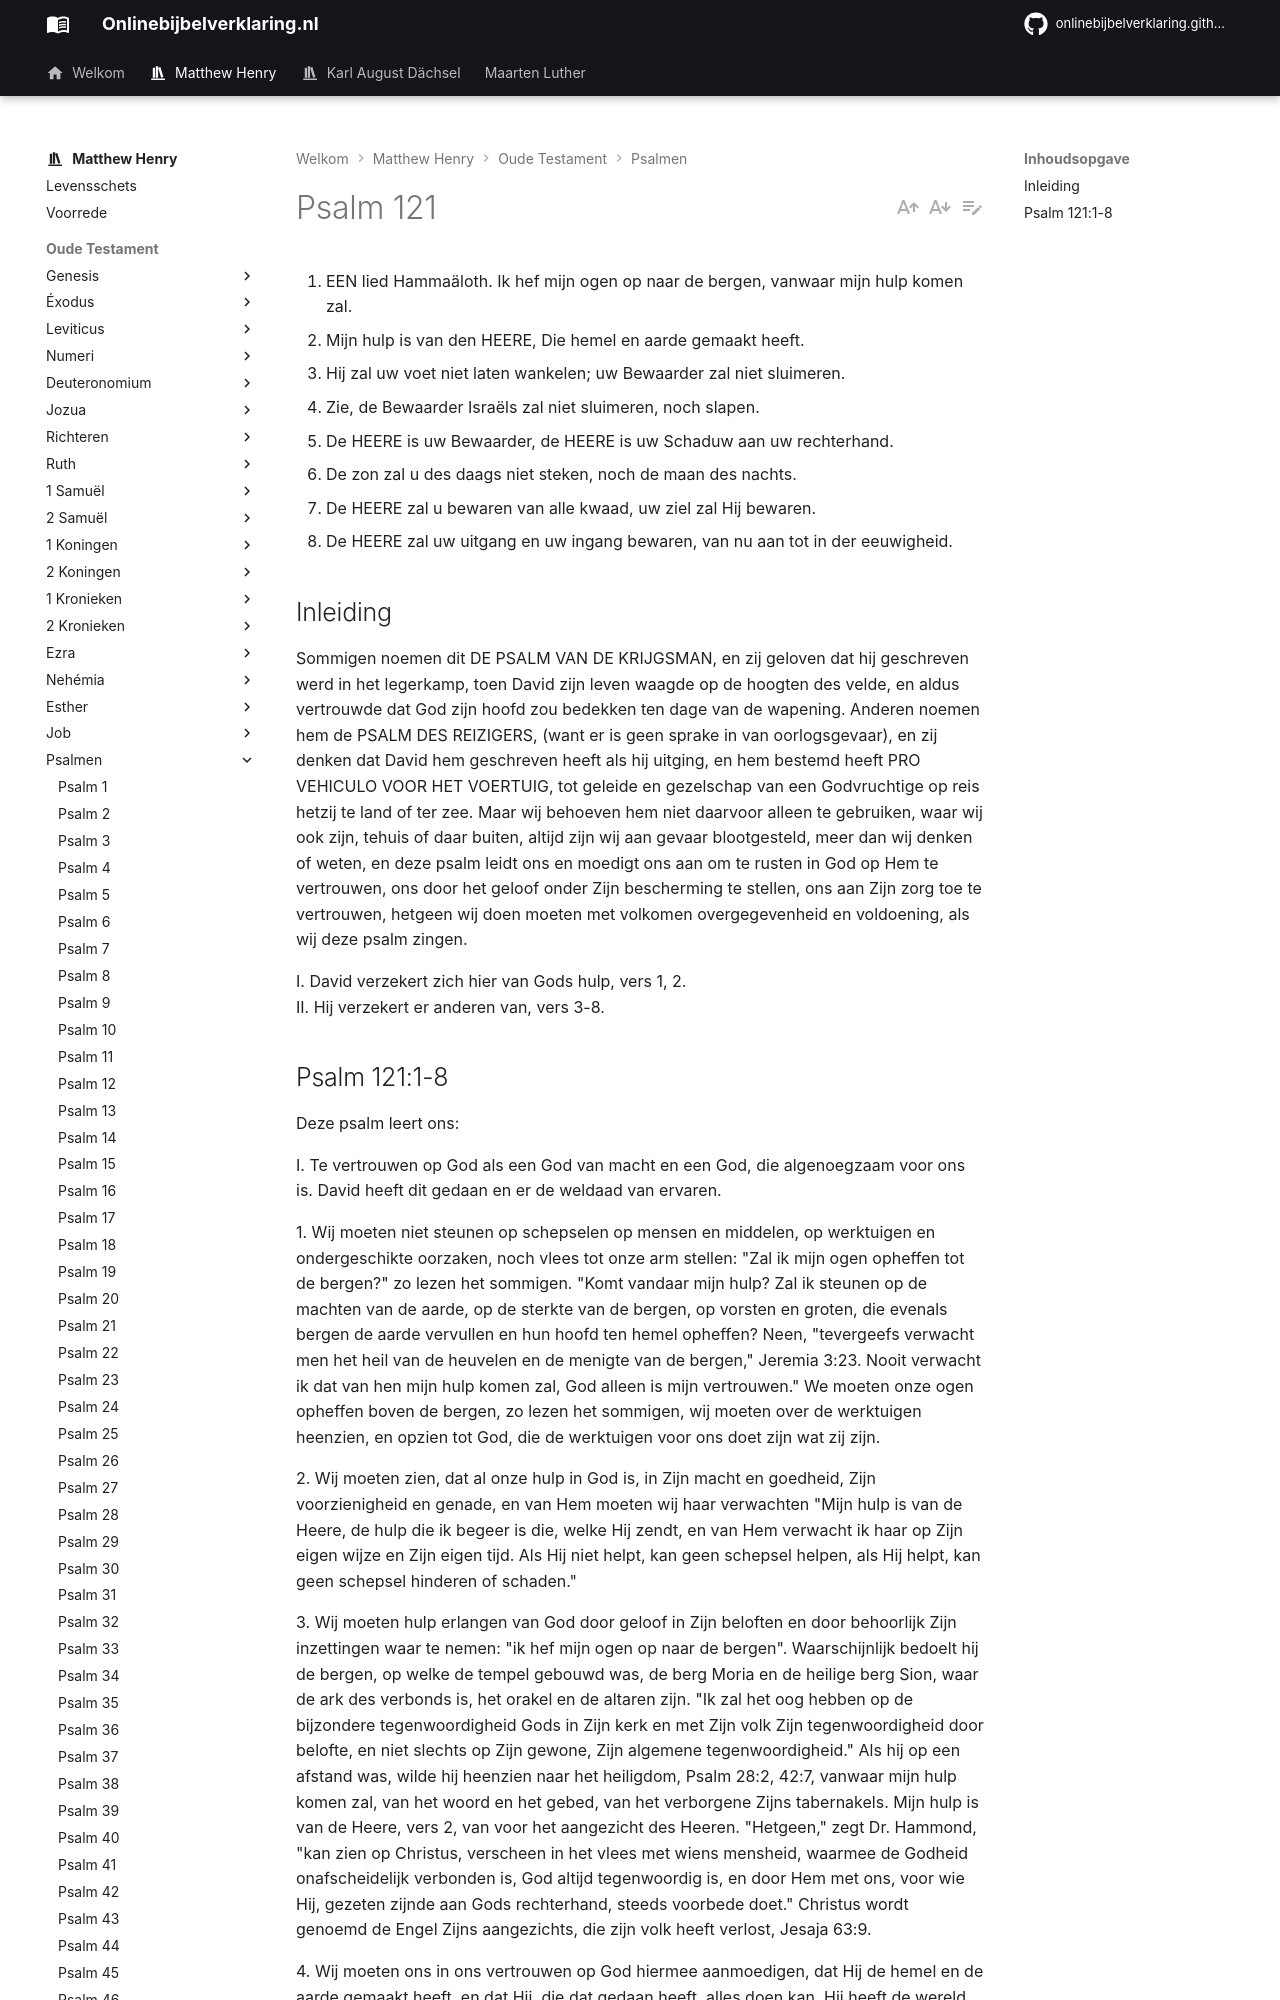

repository: onlinebijbelverklaring/onlinebijbelverklaring.github.io · page: matthewhenry/Psalmen/Psalm121/index.html · generator: mkdocs

1. EEN lied Hammaäloth. Ik hef mijn ogen op naar de bergen, vanwaar mijn hulp komen zal.
2. Mijn hulp is van den HEERE, Die hemel en aarde gemaakt heeft.
3. Hij zal uw voet niet laten wankelen; uw Bewaarder zal niet sluimeren.
4. Zie, de Bewaarder Israëls zal niet sluimeren, noch slapen.
5. De HEERE is uw Bewaarder, de HEERE is uw Schaduw aan uw rechterhand.
6. De zon zal u des daags niet steken, noch de maan des nachts.
7. De HEERE zal u bewaren van alle kwaad, uw ziel zal Hij bewaren.
8. De HEERE zal uw uitgang en uw ingang bewaren, van nu aan tot in der eeuwigheid.

## Inleiding

Sommigen noemen dit DE PSALM VAN DE KRIJGSMAN, en zij geloven dat hij geschreven werd in het legerkamp, toen David zijn leven waagde op de hoogten des velde, en aldus vertrouwde dat God zijn hoofd zou bedekken ten dage van de wapening. Anderen noemen hem de PSALM DES REIZIGERS, (want er is geen sprake in van oorlogsgevaar), en zij denken dat David hem geschreven heeft als hij uitging, en hem bestemd heeft PRO VEHICULO VOOR HET VOERTUIG, tot geleide en gezelschap van een Godvruchtige op reis hetzij te land of ter zee. 
Maar wij behoeven hem niet daarvoor alleen te gebruiken, waar wij ook zijn, tehuis of daar buiten, altijd zijn wij aan gevaar blootgesteld, meer dan wij denken of weten, en deze psalm leidt ons en moedigt ons aan om te rusten in God op Hem te vertrouwen, ons door het geloof onder Zijn bescherming te stellen, ons aan Zijn zorg toe te vertrouwen, hetgeen wij doen moeten met volkomen overgegevenheid en voldoening, als wij deze psalm zingen.

I. David verzekert zich hier van Gods hulp, vers 1, 2.  
II. Hij verzekert er anderen van, vers 3-8.
